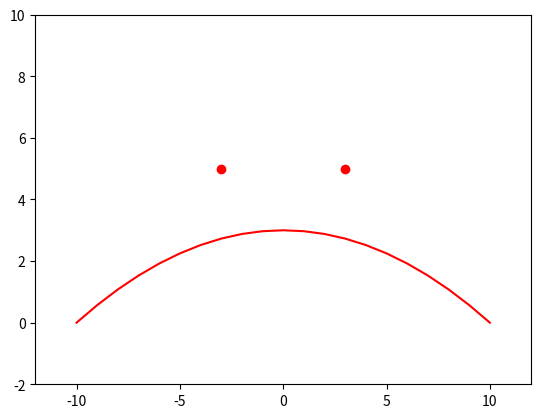

Reproduce this figure in Python.
import numpy as np
import matplotlib.pyplot as plt

x = np.linspace(-10,10,21)
y = 3-0.03 * np.power(x,2)

plt.plot(x,y, linestyle='-', marker='', color='red')
plt.plot([-3,3],[5,5], marker='o', linestyle='', color='red')

plt.xlim([-12,12])
plt.ylim([-2,10])
plt.savefig('weather_red.png')
